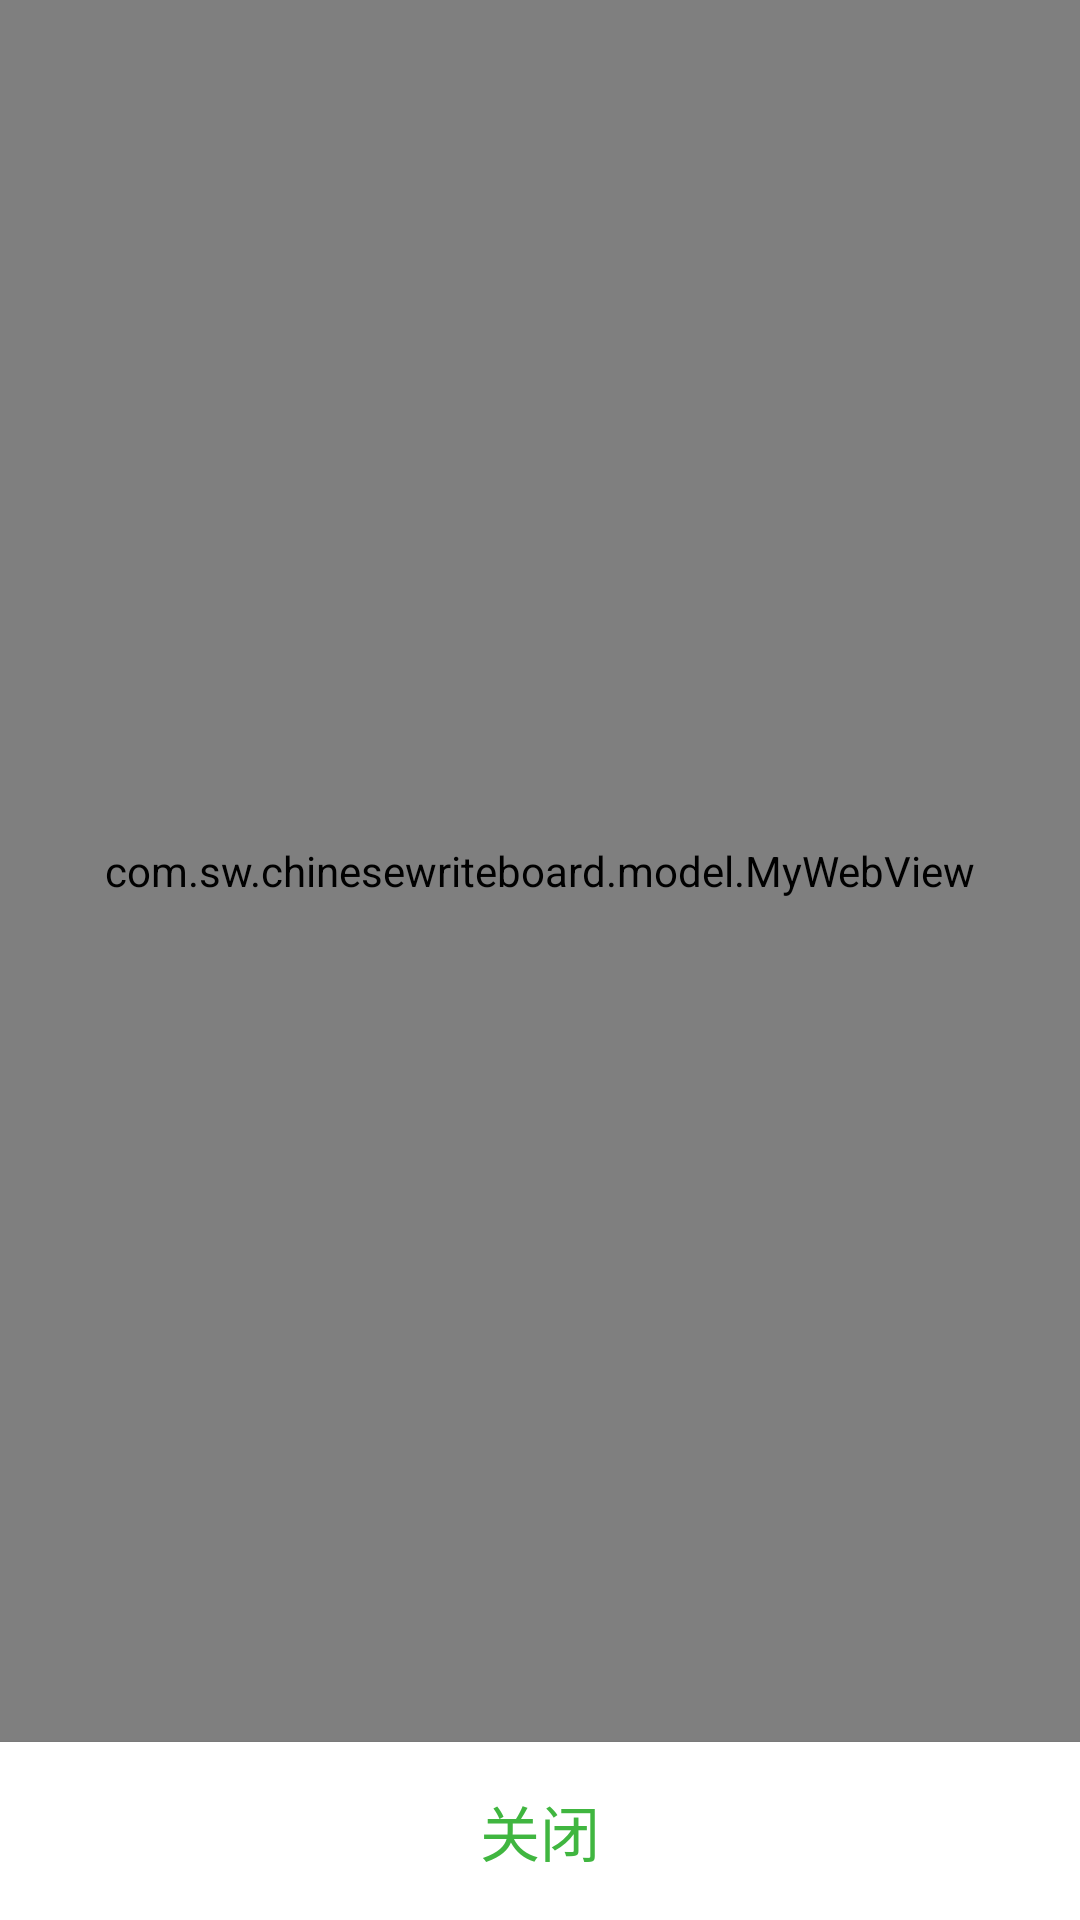

Android layout source for this screen:
<!-- AndroidManifest.xml: application theme AppTheme -->
<!-- res/layout/layout_browser.xml -->
<?xml version="1.0" encoding="utf-8"?>
<LinearLayout xmlns:android="http://schemas.android.com/apk/res/android"
    android:orientation="vertical" android:layout_width="match_parent"
    android:layout_height="match_parent">

    <com.sw.chinesewriteboard.model.MyWebView
        android:id="@+id/webView_browser"
        android:layout_width="match_parent"
        android:layout_height="0dp"
        android:layout_weight="1" />

    <Button
        android:id="@+id/button_close"
        android:layout_width="match_parent"
        android:layout_height="wrap_content"
        android:padding="15sp"
        android:textSize="20sp"
        android:background="@android:color/white"
        android:textColor="@color/colorGreen"
        android:text="关闭" />
</LinearLayout>
<!-- resources referenced by this layout -->
<resources>
  <color name="colorGreen">#40B640</color>
  <style name="AppTheme" parent="Theme.AppCompat.Light.DarkActionBar">
          
          <item name="colorPrimary">@color/colorPrimary</item>
          <item name="colorPrimaryDark">@color/colorPrimaryDark</item>
          <item name="colorAccent">@color/colorAccent</item>
          <item name="windowNoTitle">true</item>
      </style>
  <color name="colorPrimary">#008577</color>
  <color name="colorPrimaryDark">#000000</color>
  <color name="colorAccent">#D81B60</color>
</resources>
